Run: headless pygame with SDL's dummy video driver; simulated clock (each Clock.tick advances the game by its frame time, no real sleeping); random seed 0; keys injected as events and as key.get_pressed() state; no mouse input.
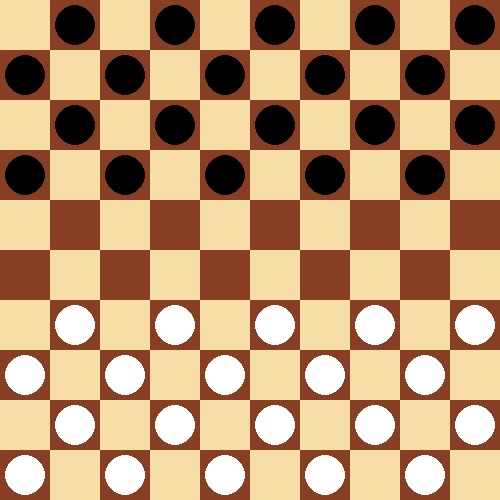
Frame 1 of 4 · flips 1–60 · no input
Frame 2 of 4 · flips 61–180 · tapped SPACE, RETURN · held RIGHT (→), D · screen unchanged from frame 1, image omitted
Frame 3 of 4 · flips 181–300 · held DOWN (↓), S · screen unchanged from frame 2, image omitted
Frame 4 of 4 · flips 301–420 · held LEFT (←), A, UP (↑), W · screen unchanged from frame 3, image omitted

The pygame program that drew these frames:

import pygame as pg

# constantes utiles
NB_PIXELS =10
T_PIXELS =50
T_ECRAN = NB_PIXELS*T_PIXELS
BLACK=(0,0,0)
WHITE=(255,255,255)
MARRON=(135,62,35)
BEIGE=(247,222,166)
RAYON = 20

# état initial du jeu

Cases = {}
for i in range(NB_PIXELS):
    for j in range(NB_PIXELS):
        if (i+j)%2==1:
            if j in range(4):
                Cases[(i,j)] = BLACK
            elif j in range(6,NB_PIXELS):
                Cases[(i,j)] = WHITE
            else :
                Cases[(i,j)] = None

# sous-fonctions utiles
def draw_damier():
    screen.fill(MARRON)
    for i in range(NB_PIXELS):
        for j in range(NB_PIXELS):
            if (i+j)%2==0:
                rect = pg.Rect(i*T_PIXELS, j*T_PIXELS, T_PIXELS, T_PIXELS)
                pg.draw.rect(screen, BEIGE, rect)

def draw_pieces():
    for coord in Cases.keys():
        if Cases[coord]!= None :
            pg.draw.circle(screen, Cases[coord], (coord[0]*T_PIXELS+25,coord[1]*T_PIXELS+25), RAYON)

'''
def handle_event(event, running, direction):
    if event.type == pg.QUIT:
        running = False
    # un type de pg.KEYDOWN signifie que l'on a appuyé une touche du clavier
    elif event.type == pg.KEYDOWN:
        # si la touche est "Q" on veut quitter le programme
        if event.key == pg.K_q:
            running = False
        if event.key == pg.K_UP and direction!=Cell(x=0,y=1):
            direction=Cell(x=0,y=-1)
        if event.key == pg.K_DOWN and direction!=Cell(x=0,y=-1):
            direction=Cell(x=0,y=1)
        if event.key == pg.K_LEFT and direction!=Cell(x=1,y=0):
            direction=Cell(x=-1,y=0)
        if event.key == pg.K_RIGHT and direction!=Cell(x=-1,y=0):
            direction=Cell(x=1,y=0)
    return running, direction

def game_over(snake, running):
    if snake[-1] in list(snake)[:-2]:
        running = False
    elif snake[0][0] in [-1,NB_PIXELS] or snake[0][-1] in [-1,NB_PIXELS]:
        running = False
    return running
'''

if __name__ == "__main__":
    #initialisation de l'écran
    pg.init()
    screen = pg.display.set_mode((T_ECRAN, T_ECRAN))
    clock = pg.time.Clock()

    running = True
    while running:
        clock.tick(1)

        draw_damier()
        draw_pieces()

        for event in pg.event.get():
            if event.type == pg.QUIT:
                running = False
            elif event.type == pg.KEYDOWN:
            # si la touche est "Q" on veut quitter le programme
                if event.key == pg.K_q:
                    running = False 
        
        pg.display.update()

    pg.quit()
